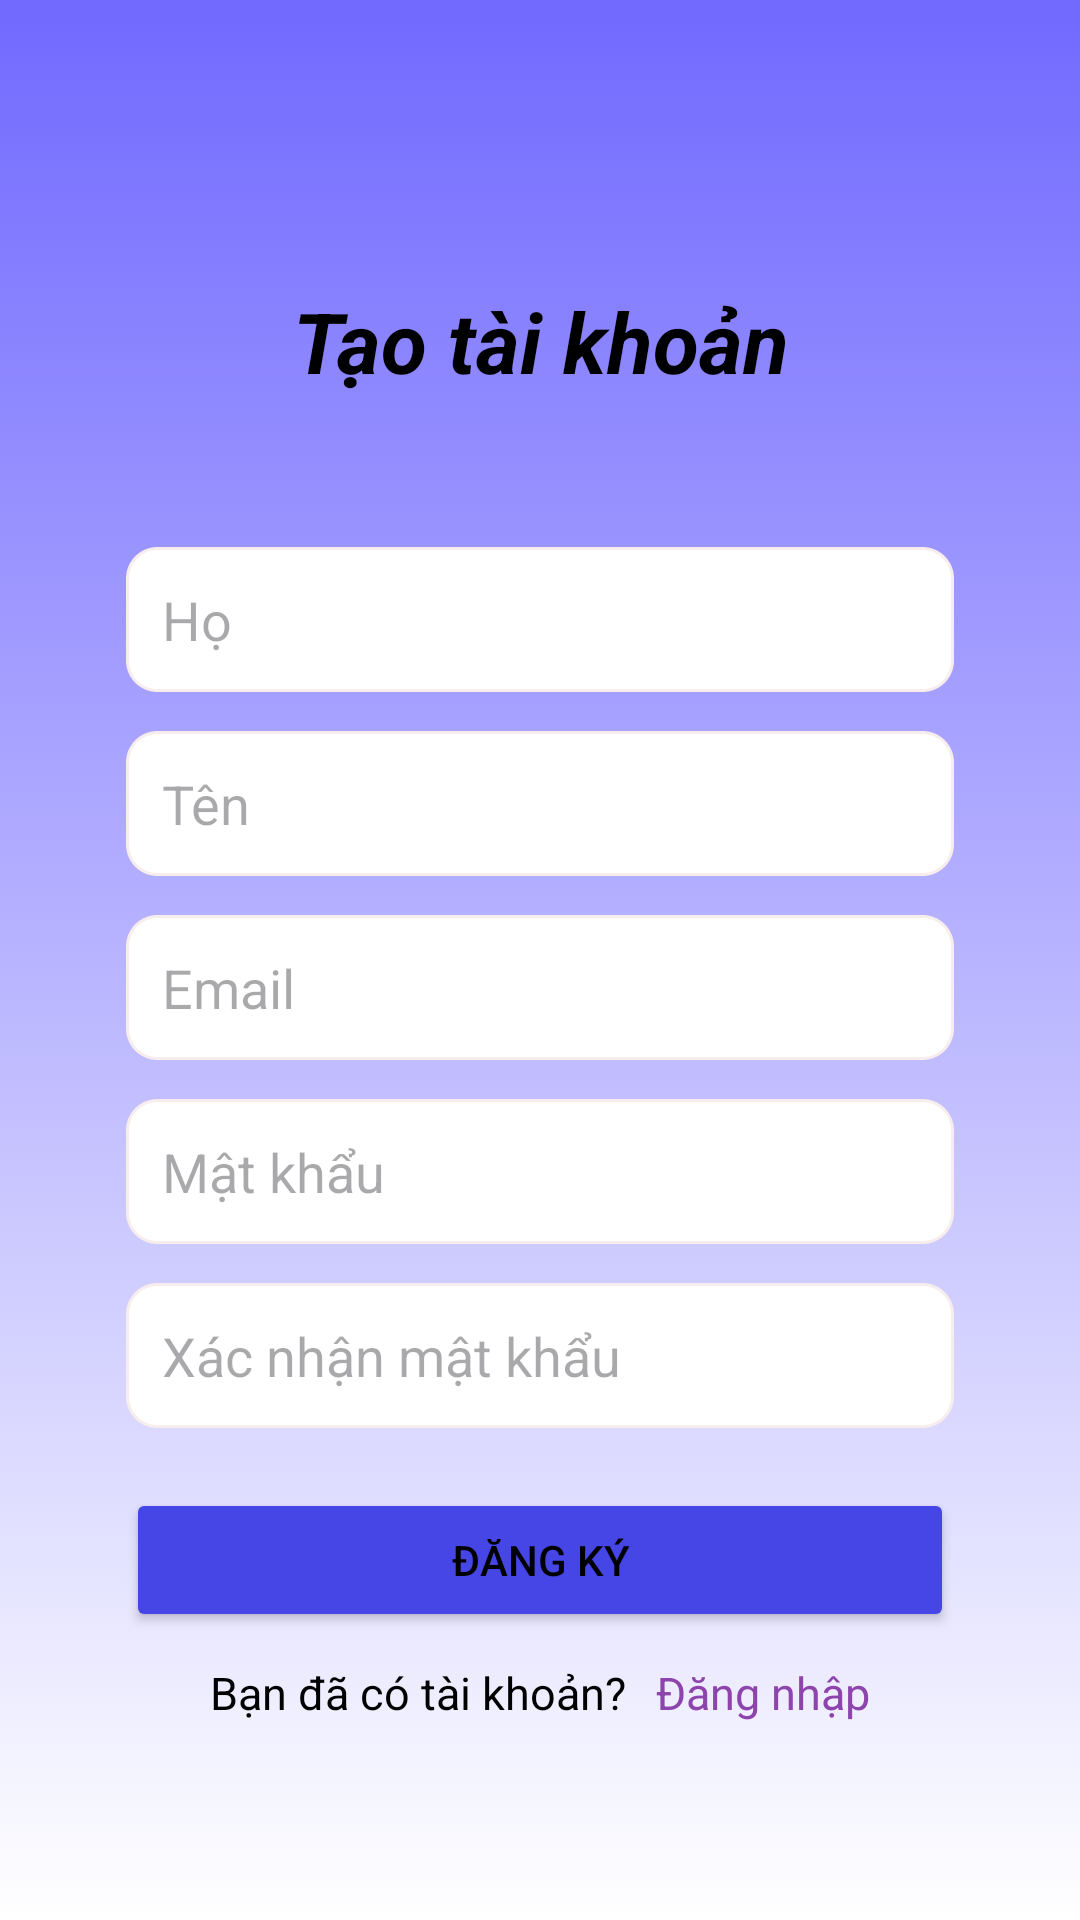

Android layout source for this screen:
<!-- AndroidManifest.xml: application theme Theme.Dormitory_UI -->
<!-- res/layout/register_page.xml -->
<?xml version="1.0" encoding="utf-8"?>
<androidx.constraintlayout.widget.ConstraintLayout xmlns:android="http://schemas.android.com/apk/res/android"
    xmlns:app="http://schemas.android.com/apk/res-auto"
    xmlns:tools="http://schemas.android.com/tools"
    android:layout_width="match_parent"
    android:layout_height="match_parent">

    <ScrollView
        android:layout_width="match_parent"
        android:layout_height="match_parent"
        android:background="@drawable/mix_color_background"
        >

        <LinearLayout
            android:layout_marginTop="40dp"
            android:layout_marginStart="42dp"
            android:layout_marginEnd="42dp"
            android:layout_width="match_parent"
            android:layout_height="wrap_content"
            android:orientation="vertical">

            <TextView
                android:id="@+id/textViewCreateAccount"
                android:layout_width="match_parent"
                android:layout_height="wrap_content"
                android:layout_marginTop="55dp"
                android:text="Tạo tài khoản"
                android:textAlignment="center"
                android:textColor="@color/black"
                android:textSize="28sp"
                android:textStyle="bold|italic"
                tools:ignore="HardcodedText" />

            <EditText
                android:id="@+id/editTextFirstName"
                android:layout_width="match_parent"
                android:layout_height="wrap_content"
                android:layout_marginTop="50dp"
                android:background="@drawable/style_border_radius"
                android:gravity="center_vertical"
                android:hint="Họ"
                android:padding="12dp"
                tools:ignore="Autofill,HardcodedText,TextFields" />

            <EditText
                android:id="@+id/editTextLastName"
                android:layout_width="match_parent"
                android:layout_height="wrap_content"
                android:layout_marginTop="13dp"
                android:background="@drawable/style_border_radius"
                android:gravity="center_vertical"
                android:hint="Tên"
                android:padding="12dp"
                tools:ignore="Autofill,HardcodedText,TextFields" />

            <EditText
                android:id="@+id/editTextEmail"
                android:layout_width="match_parent"
                android:layout_height="wrap_content"
                android:layout_marginTop="13dp"
                android:background="@drawable/style_border_radius"
                android:gravity="center_vertical"
                android:hint="Email"
                android:padding="12dp"
                tools:ignore="Autofill,HardcodedText,TextFields" />












            <EditText
                android:id="@+id/editTextPassword"
                android:layout_width="match_parent"
                android:layout_height="wrap_content"
                android:layout_marginTop="13dp"
                android:background="@drawable/style_border_radius"
                android:gravity="center_vertical"
                android:hint="Mật khẩu"
                android:padding="12dp"
                tools:ignore="Autofill,HardcodedText,TextFields" />

            <EditText
                android:id="@+id/editTextConfirmPassword"
                android:layout_width="match_parent"
                android:layout_height="wrap_content"
                android:layout_marginTop="13dp"
                android:background="@drawable/style_border_radius"
                android:gravity="center_vertical"
                android:hint="Xác nhận mật khẩu"
                android:padding="12dp"
                tools:ignore="Autofill,HardcodedText,TextFields" />

            <Button
                android:id="@+id/btnRegister"
                android:layout_width="match_parent"
                android:layout_height="wrap_content"
                android:layout_marginTop="20dp"
                android:backgroundTint="@color/blue_3"
                android:text="Đăng ký"
                android:textColor="#000000"
                tools:ignore="HardcodedText" />

            <LinearLayout
                android:layout_width="match_parent"
                android:layout_height="wrap_content"
                android:layout_marginTop="10dp"
                android:orientation="horizontal"
                android:gravity="center_horizontal">

                <TextView
                    android:id="@+id/tvQuestion"
                    android:layout_width="wrap_content"
                    android:layout_height="wrap_content"
                    android:text="Bạn đã có tài khoản?"
                    android:textColor="#000000"
                    android:textSize="15sp"
                    tools:ignore="HardcodedText" />

                
                <View
                    android:layout_width="10dp"
                    android:layout_height="10dp" />

                <TextView
                    android:id="@+id/id_textLogin"
                    android:layout_width="wrap_content"
                    android:layout_height="wrap_content"
                    android:text="Đăng nhập"
                    android:textColor="@color/blue_2"
                    android:textSize="15sp"
                    tools:ignore="HardcodedText" />
            </LinearLayout>
        </LinearLayout>
    </ScrollView>
</androidx.constraintlayout.widget.ConstraintLayout>
<!-- resources referenced by this layout -->
<resources>
  <color name="black">#FF000000</color>
  <color name="blue_2">#8e44ad</color>
  <color name="blue_3">#4646E6</color>
  <!-- drawable mix_color_background (drawable) -->
  <?xml version="1.0" encoding="utf-8"?>
  <selector xmlns:android="http://schemas.android.com/apk/res/android">
      <item>
          <shape>
              <gradient android:angle="90"
                  android:endColor="#7169FF"
                  android:startColor="@color/white"
                  android:type="linear" />
          </shape>
      </item>
  </selector>
  <!-- drawable style_border_radius (drawable) -->
  <?xml version="1.0" encoding="utf-8"?>
  <layer-list xmlns:android="http://schemas.android.com/apk/res/android">
      <item>
          <shape android:shape="rectangle" >
              <corners android:radius="10dp" />
              <solid android:color="@color/white" />
  
              <stroke android:color="@color/gray" android:width="1dp" android:dashWidth="1dp"/>
  
          </shape>
      </item>
  </layer-list>
  <style name="Theme.Dormitory_UI" parent="Base.Theme.Dormitory_UI" />
  <color name="white">#FFFFFFFF</color>
  <color name="gray">#F8EDED</color>
  <style name="Base.Theme.Dormitory_UI" parent="Theme.Material3.DayNight.NoActionBar">
          
          
      </style>
</resources>
